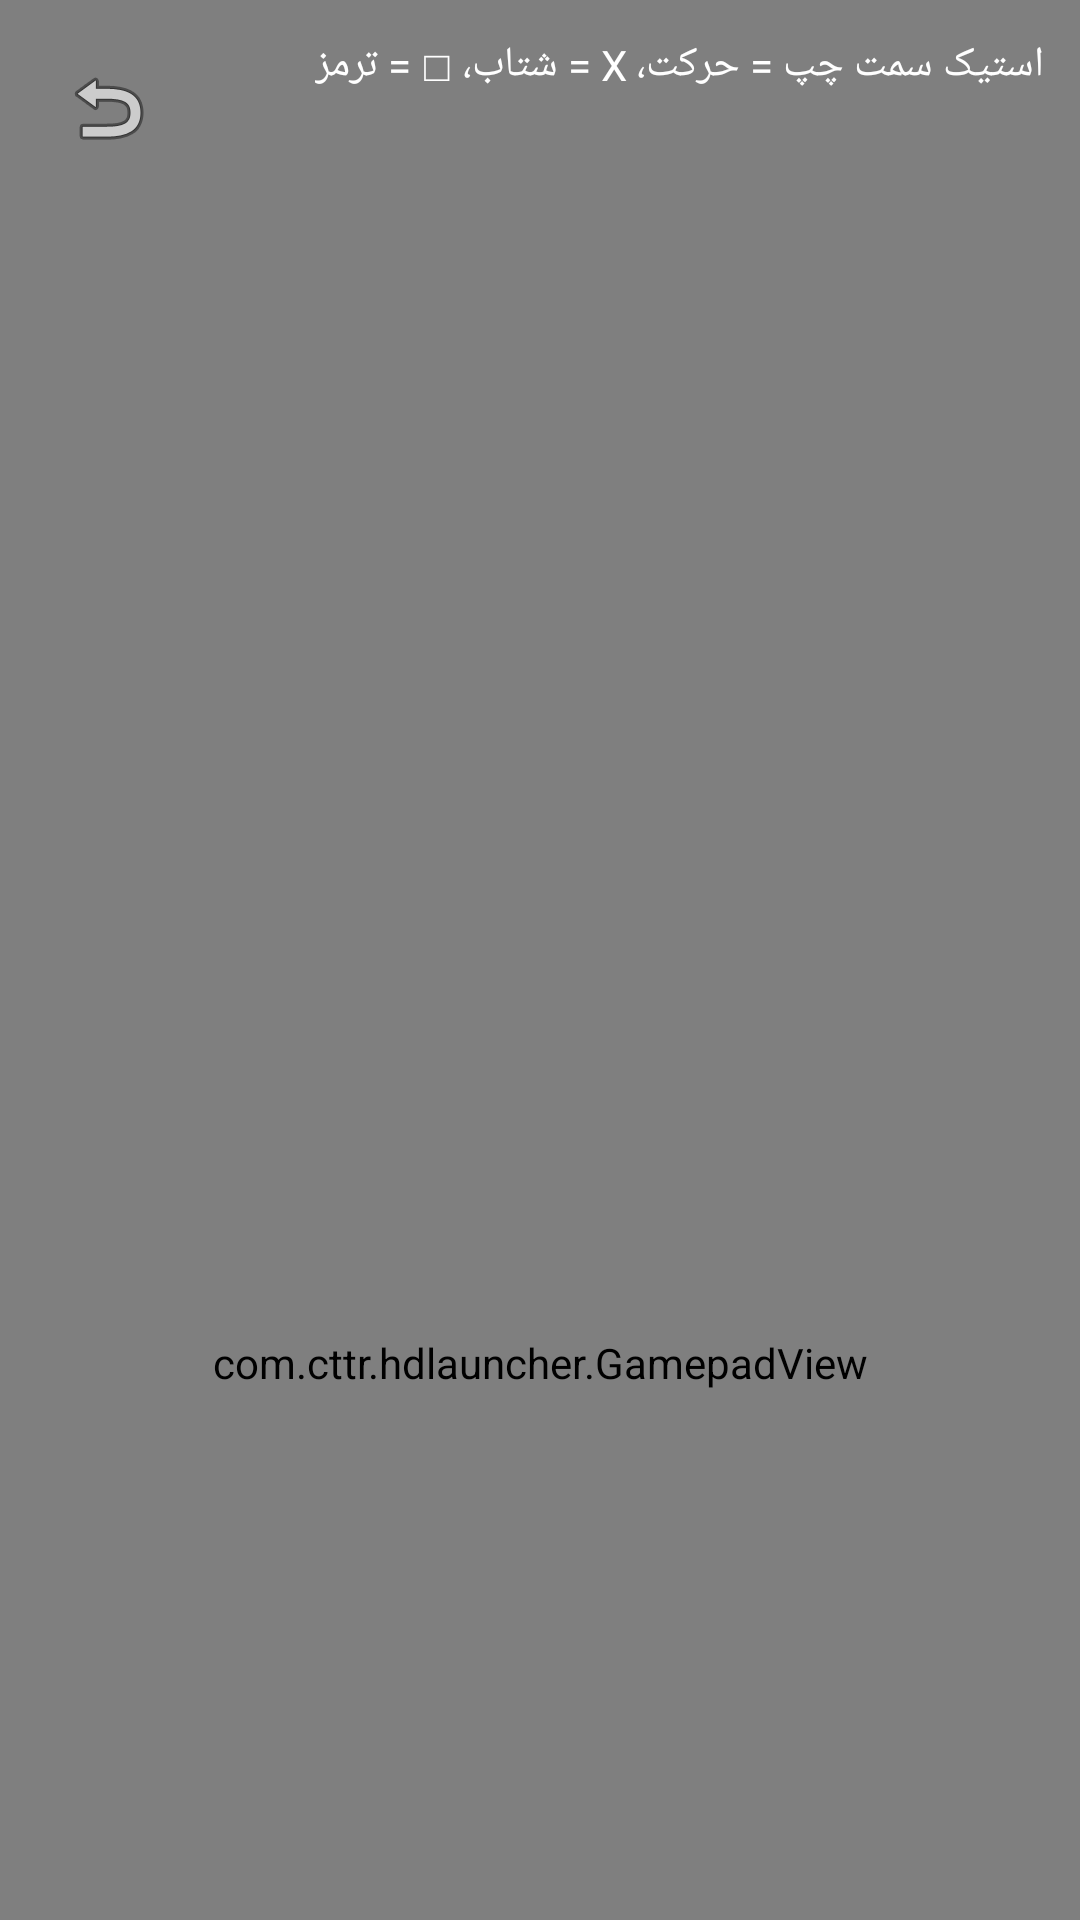

Layout XML and referenced resources for this Android screen:
<!-- AndroidManifest.xml: application theme Theme.CTTRHD -->
<!-- res/layout/activity_demo.xml -->
<?xml version="1.0" encoding="utf-8"?>
<androidx.constraintlayout.widget.ConstraintLayout
    xmlns:android="http://schemas.android.com/apk/res/android"
    xmlns:app="http://schemas.android.com/apk/res-auto"
    android:layout_width="match_parent"
    android:layout_height="match_parent">

    <com.cttr.hdlauncher.PlayfieldView
        android:id="@+id/playfield"
        android:layout_width="0dp"
        android:layout_height="0dp"
        app:layout_constraintTop_toTopOf="parent"
        app:layout_constraintBottom_toBottomOf="parent"
        app:layout_constraintStart_toStartOf="parent"
        app:layout_constraintEnd_toEndOf="parent" />

    <androidx.constraintlayout.widget.Guideline
        android:id="@+id/guide"
        android:layout_width="wrap_content"
        android:layout_height="wrap_content"
        android:orientation="horizontal"
        app:layout_constraintGuide_percent="0.42" />

    <com.cttr.hdlauncher.GamepadView
        android:id="@+id/gamepad"
        android:layout_width="0dp"
        android:layout_height="0dp"
        app:layout_constraintTop_toBottomOf="@id/guide"
        app:layout_constraintBottom_toBottomOf="parent"
        app:layout_constraintStart_toStartOf="parent"
        app:layout_constraintEnd_toEndOf="parent" />

    <ImageButton
        android:id="@+id/btnBack"
        android:layout_width="48dp"
        android:layout_height="48dp"
        android:layout_margin="12dp"
        android:background="@android:color/transparent"
        android:src="@android:drawable/ic_menu_revert"
        app:layout_constraintTop_toTopOf="parent"
        app:layout_constraintStart_toStartOf="parent" />

    <TextView
        android:id="@+id/hint"
        android:layout_width="wrap_content"
        android:layout_height="wrap_content"
        android:layout_margin="12dp"
        android:text="@string/hint_demo"
        android:textColor="#FFFFFF"
        app:layout_constraintTop_toTopOf="parent"
        app:layout_constraintEnd_toEndOf="parent" />

</androidx.constraintlayout.widget.ConstraintLayout>
<!-- resources referenced by this layout -->
<resources>
  <string name="hint_demo">استیک سمت چپ = حرکت، X = شتاب، □ = ترمز</string>
  <style name="Theme.CTTRHD" parent="Theme.Material3.DayNight.NoActionBar">
          <item name="colorPrimary">@color/brand_orange</item>
          <item name="colorPrimaryVariant">@color/brand_purple</item>
          <item name="colorOnPrimary">@color/white</item>
          <item name="android:statusBarColor">@color/brand_purple</item>
          <item name="android:navigationBarColor">@color/brand_purple</item>
      </style>
  <color name="brand_orange">#FF8C00</color>
  <color name="brand_purple">#3A1C5A</color>
  <color name="white">#FFFFFFFF</color>
</resources>
